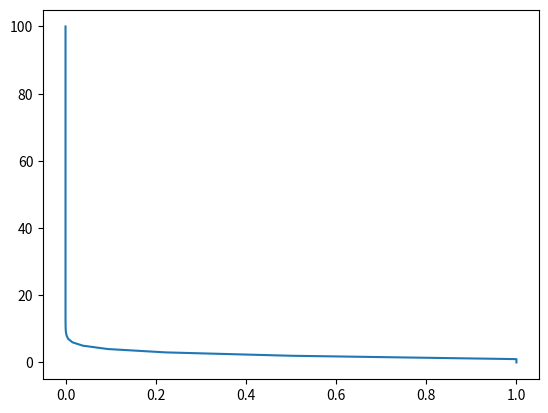

Here is the Python script that generated this plot:
# I.Exercices

# 1)

n=0 # int(input("n:"))
l=[i**3 for i in range(n+1)]
print(l)
print(sum(l)) # Parfois interdit, donc il faut utiliser le programme suivant:
s=0
for i in l:
    s+=i
print(s)


# 2)

def f(l):
    return [1/i for i in l if i!=0]
print(f(range(30))) # Exemple pour la liste des entiers entre 0 et 29


# 3)

# Version "normale":

def f(n,c):
    S=0
    for i in range(len(n)):
        S+=n[i]*c[i]
    return S/len(n)
print(f([19,12,7,20], [1,2,4,1]))

# Version en une ligne (difficle à comprendre):

def f(n,c):
    return sum([i*j for i,j in zip(n,c)])/len(n)
print(f([19,12,7,20], [1,2,4,1]))

# 4)

def f(l,i,j):
    if i in range(len(l)) and j in range(len(l)):
        l[i], l[j] = l[j], l[i]
        return l
    return "Impossible"
print(f([1,2,3,4,5,6], 2, 4))

# 5)

def f(l:list,x):
    for _ in range(l.count(x)):
        l.remove(x)
    return l
print(f([1,2,3,4,5,4,3,2,1,2,3,4,5,6,1,1,1,1], 1))

# 6)

def f(l:list, x, i):
    l.insert(i,x)
    return l
print(f([1,2,3,4,5,4,3,2,1,2,3,4,5,6,1,1,1,1], "ttttt", 3))

# 7)

def f(l):
    return max(l), l.count(max(l))
print(f([1,2,3,4,5,4,3,2,1,2,3,4,5,1,1,1,1]))

# 8)

# Version "normale":

def f(l):
    l2=[]
    for i in l:
        if i not in l2:
            l2.append(i)
    return l2
print(f([1,2,3,"t", "ttt", "tttttt", 1, 2, 3, "t", "ttt"]))

# Version en une ligne (difficle à comprendre, mais très efficace):

def f(l):
    return list(dict(zip(l,range(len(l)))))
print(f([1,2,3,"t", "ttt", "tttttt", 1, 2, 3, "t", "ttt"]))

# 9)

def f(l):
    x,y=l[0],l[1]
    for i in l:
        for j in l:
            if abs(i-j)<abs(x-y) and i!=j:
                x,y=i,j
    return x,y
print(f([1,3,6,8,10,15,18,20,25,30,35,40,45,50]))


# 10)
def f(n):
    S=0
    for i in range(n+1):
        for j in range(n+1):
            if i<j:
                S+=i+j
    return S
print(f(4))

# II. Quelques extraits de concours

# Ex 1:
from math import factorial
import matplotlib.pyplot as plt

n=100

def u(n):
    return factorial(n)/(n**n)

plt.plot([u(i) for i in range(0,n+1)], range(0,n+1))
plt.show()